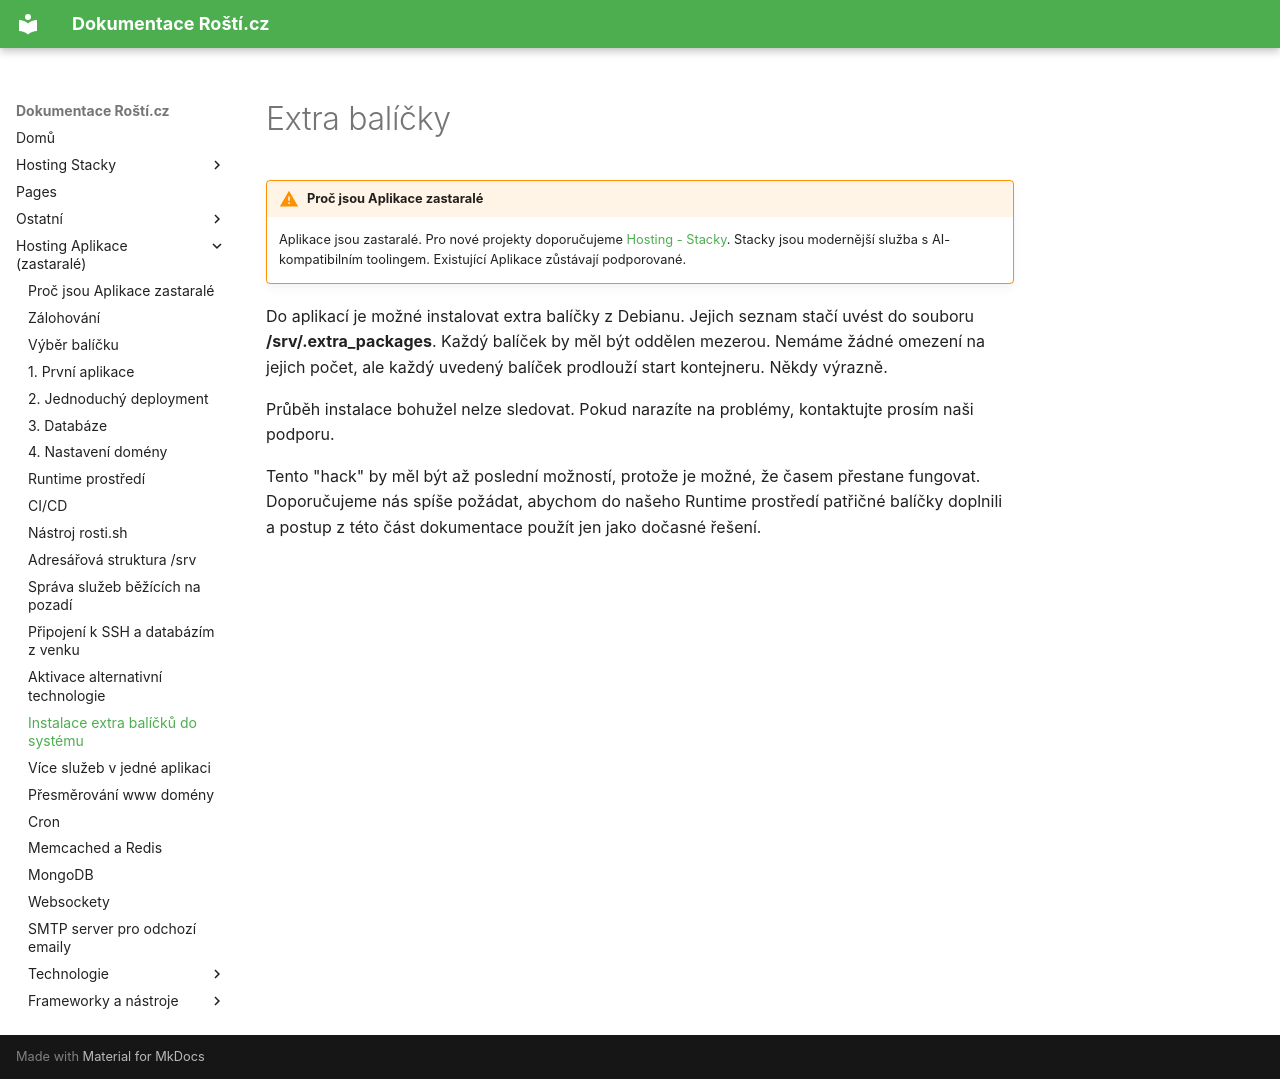

repository: rosti-cz/docs · page: cs/extra-packages/index.html · generator: mkdocs

# Extra balíčky

!!! warning "Proč jsou Aplikace zastaralé"
    Aplikace jsou zastaralé. Pro nové projekty doporučujeme [Hosting - Stacky](stacks/quickstart.md). Stacky jsou modernější služba s AI-kompatibilním toolingem. Existující Aplikace zůstávají podporované.

Do aplikací je možné instalovat extra balíčky z Debianu. Jejich seznam stačí uvést do souboru **/srv/.extra_packages**. Každý balíček by měl být oddělen mezerou. Nemáme žádné omezení na jejich počet, ale každý uvedený balíček prodlouží start kontejneru. Někdy výrazně.

Průběh instalace bohužel nelze sledovat. Pokud narazíte na problémy, kontaktujte prosím naši podporu.

Tento "hack" by měl být až poslední možností, protože je možné, že časem přestane fungovat. Doporučujeme nás spíše požádat, abychom do našeho Runtime prostředí patřičné balíčky doplnili a postup z této část dokumentace použít jen jako dočasné řešení.
